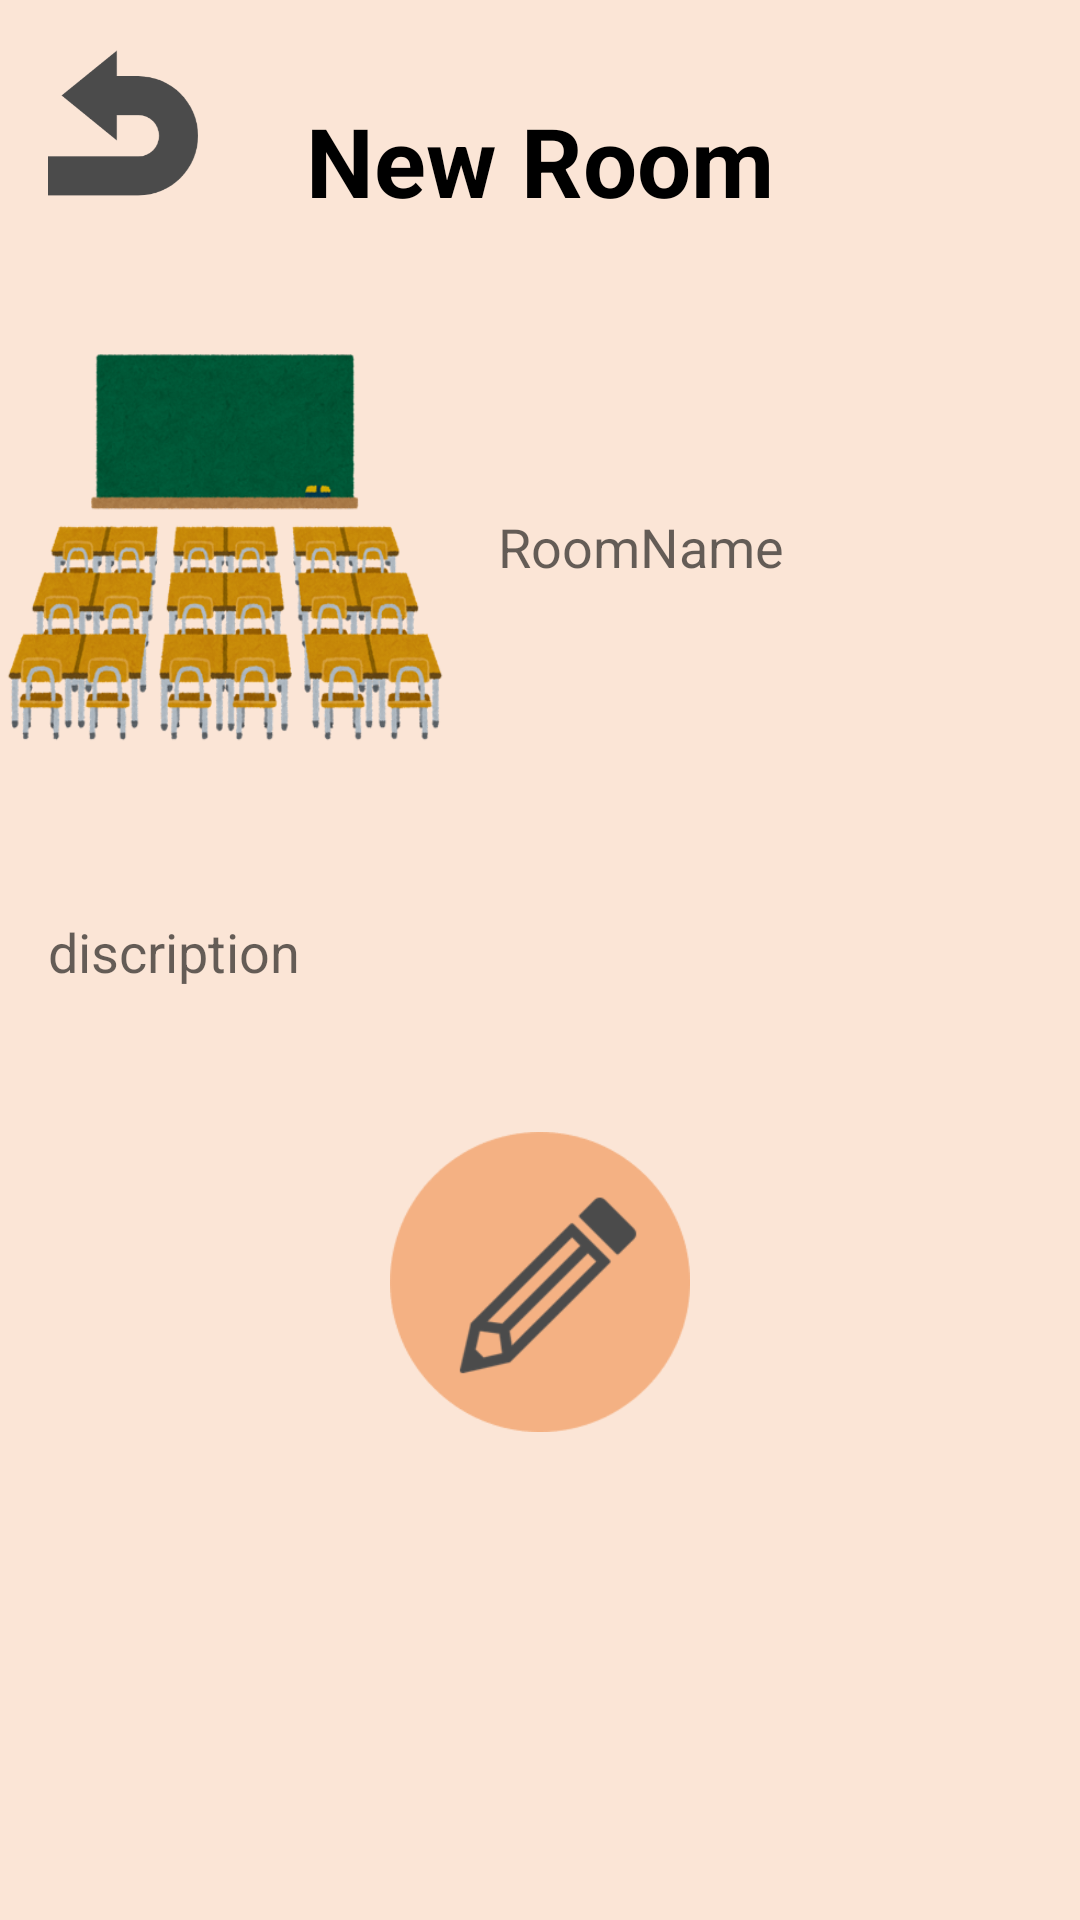

Write the Android layout XML for this screen, with the resource values it uses.
<!-- AndroidManifest.xml: application theme Theme.Wispace -->
<!-- res/layout/activity_tweet.xml -->
<?xml version="1.0" encoding="utf-8"?>
<androidx.constraintlayout.widget.ConstraintLayout xmlns:android="http://schemas.android.com/apk/res/android"
    xmlns:app="http://schemas.android.com/apk/res-auto"
    xmlns:tools="http://schemas.android.com/tools"
    android:layout_width="match_parent"
    android:layout_height="match_parent"
    android:background="#FBE5D6"
    tools:context=".Tweet">

    <ImageButton
        android:id="@+id/back_button_tweet"
        android:layout_width="50dp"
        android:layout_height="50dp"
        android:background="@drawable/back_button"
        android:layout_marginTop="16dp"
        android:layout_marginLeft="16dp"
        app:layout_constraintTop_toTopOf="parent"
        app:layout_constraintStart_toStartOf="parent"/>

    <ImageView
        android:id="@+id/imageView"
        android:layout_width="150dp"
        android:layout_height="150dp"
        android:layout_marginTop="32dp"
        android:background="@drawable/icon_tweet"
        app:layout_constraintEnd_toStartOf="@+id/roomname_tweet"
        app:layout_constraintStart_toStartOf="parent"
        app:layout_constraintTop_toBottomOf="@+id/textView" />

    <EditText
        android:id="@+id/roomname_tweet"
        android:layout_width="wrap_content"
        android:layout_height="wrap_content"
        android:ems="10"
        android:inputType="textPersonName"
        android:hint="RoomName"
        android:padding="16dp"
        android:background="@drawable/rounded_edittext"
        app:layout_constraintBottom_toBottomOf="@+id/imageView"
        app:layout_constraintEnd_toEndOf="parent"
        app:layout_constraintStart_toEndOf="@+id/imageView"
        app:layout_constraintTop_toTopOf="@+id/imageView" />

    <TextView
        android:id="@+id/textView"
        android:layout_width="wrap_content"
        android:layout_height="wrap_content"
        android:layout_marginTop="32dp"
        android:text="New Room"
        android:textColor="@color/black"
        android:textSize="32sp"
        android:textStyle="bold"
        app:layout_constraintEnd_toEndOf="parent"
        app:layout_constraintStart_toStartOf="parent"
        app:layout_constraintTop_toTopOf="parent" />

    <EditText
        android:id="@+id/discription_tweet"
        android:layout_width="0dp"
        android:layout_height="wrap_content"
        android:layout_marginTop="32dp"
        android:ems="10"
        android:inputType="textPersonName"
        android:hint="discription"
        android:background="@drawable/rounded_edittext"
        android:padding="16dp"
        android:maxLines="1"
        android:maxLength="20"
        app:layout_constraintEnd_toEndOf="@+id/roomname_tweet"
        app:layout_constraintStart_toStartOf="@+id/imageView"
        app:layout_constraintTop_toBottomOf="@+id/imageView" />

    <ImageButton
        android:id="@+id/send_button_tweet"
        android:layout_width="100dp"
        android:layout_height="100dp"
        android:layout_marginTop="32dp"
        app:layout_constraintEnd_toEndOf="@+id/discription_tweet"
        app:layout_constraintStart_toStartOf="@+id/discription_tweet"
        app:layout_constraintTop_toBottomOf="@+id/discription_tweet"
        android:background="@drawable/send_tweet_button" />
</androidx.constraintlayout.widget.ConstraintLayout>
<!-- resources referenced by this layout -->
<resources>
  <!-- drawable back_button: png bitmap (drawable-v24, 8649 bytes) -->
  <!-- drawable icon_tweet: png bitmap (drawable-v24, 169171 bytes) -->
  <!-- drawable send_tweet_button: png bitmap (drawable-v24, 6583 bytes) -->
  <style name="Theme.Wispace" parent="Theme.MaterialComponents.DayNight.DarkActionBar">
          
          <item name="colorPrimary">@color/purple_500</item>
          <item name="colorPrimaryVariant">@color/purple_700</item>
          <item name="colorOnPrimary">@color/white</item>
          
          <item name="colorSecondary">@color/teal_200</item>
          <item name="colorSecondaryVariant">@color/teal_700</item>
          <item name="colorOnSecondary">@color/black</item>
          
          <item name="android:statusBarColor" tools:targetApi="l">?attr/colorPrimaryVariant</item>
          
  
          <item name="windowNoTitle">true</item>
          <item name="windowActionBar">false</item>
          <item name="android:windowFullscreen">true</item>
          <item name="android:windowContentOverlay">@null</item>
      </style>
  <!-- not gathered from this repository: default colours our renderer supplied (Android Studio template values) -->
  <color name="purple_500">#FF6200EE</color>
  <color name="purple_700">#FF3700B3</color>
  <color name="teal_200">#FF03DAC5</color>
  <color name="teal_700">#FF018786</color>
  <color name="black">#FF000000</color>
  <color name="white">#FFFFFFFF</color>
</resources>
